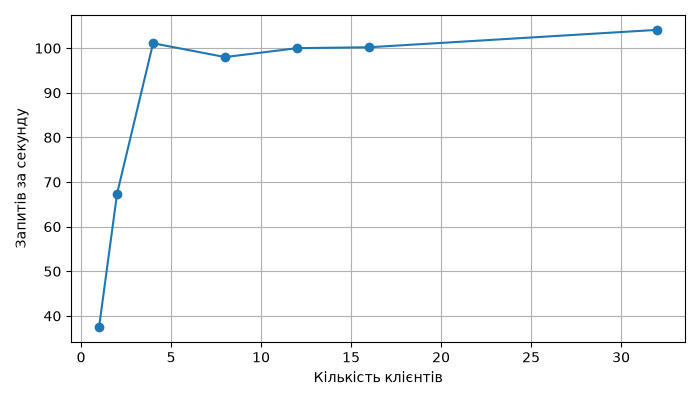

The file beside this chart, header and first rows:
clients, requests, errors, throughput_rps
1, 375, 0, 37.5
2, 675, 0, 67.4
4, 1014, 0, 101.1
8, 986, 0, 98.0
12, 1010, 0, 100.0
16, 1014, 0, 100.2
32, 1067, 0, 104.1
